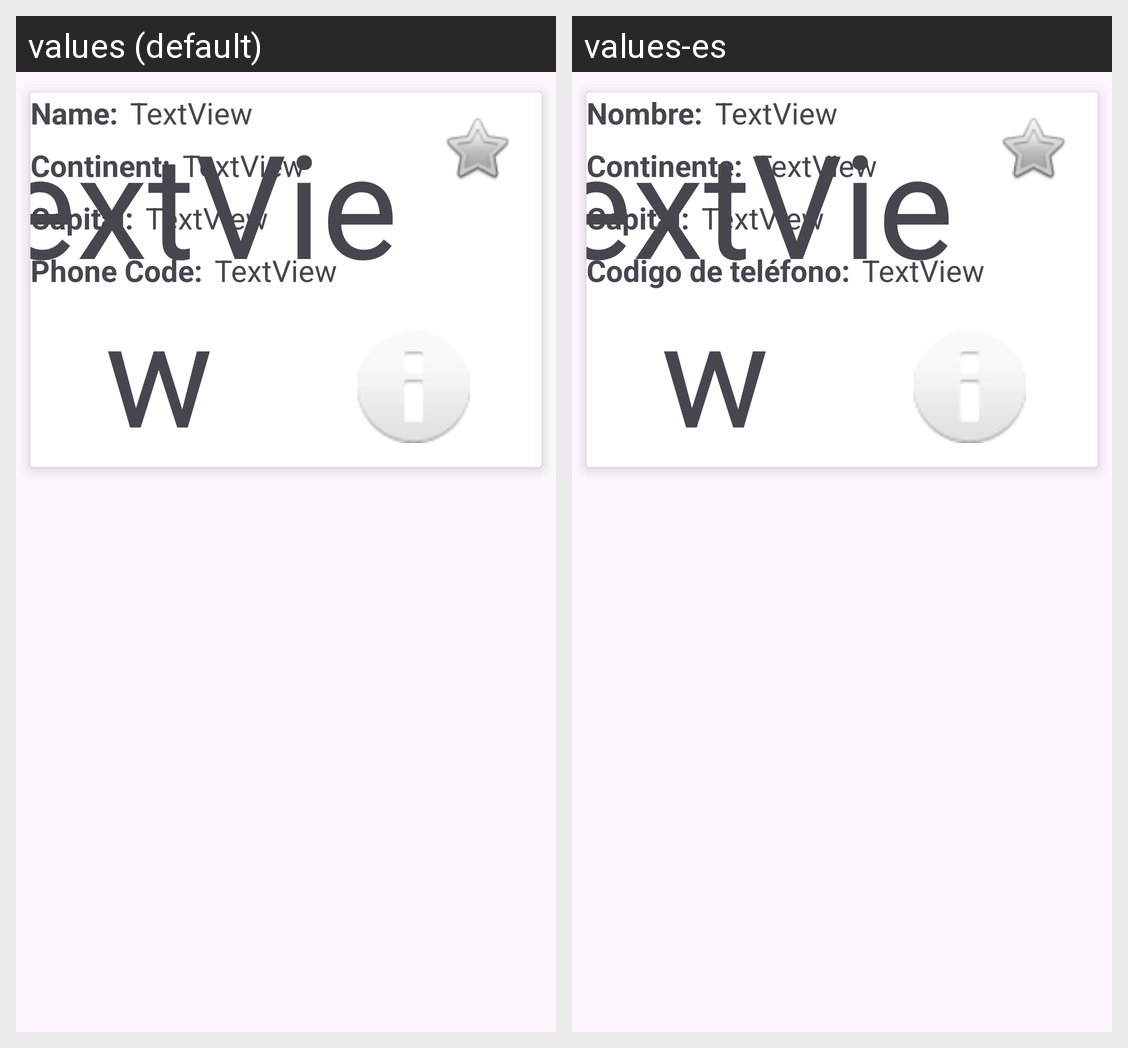

This grid shows one Android layout under two languages. Give, for every string resource on the screen, its name, the default text and each shown locale's text.
Android screen res/layout/recycler_card.xml rendered under 2 locales, left to right: values (default), values-es. Device: Nexus 5 (rendered at 1080×1920; each locale shown at half size, 540×960, under a caption strip naming it); theme Theme.AC02PaisesDelMundo.
Strings drawn on this screen, with the default value and each locale's value (text and hints the layout hard-codes, and strings that could not be matched under every locale, appear in the picture but are not listed):

capital
  values: Capital:
  values-es: Capital:

phone_code
  values: Phone Code:
  values-es: Codigo de teléfono:

continent
  values: Continent:
  values-es: Continente:

name
  values: Name:
  values-es: Nombre:
